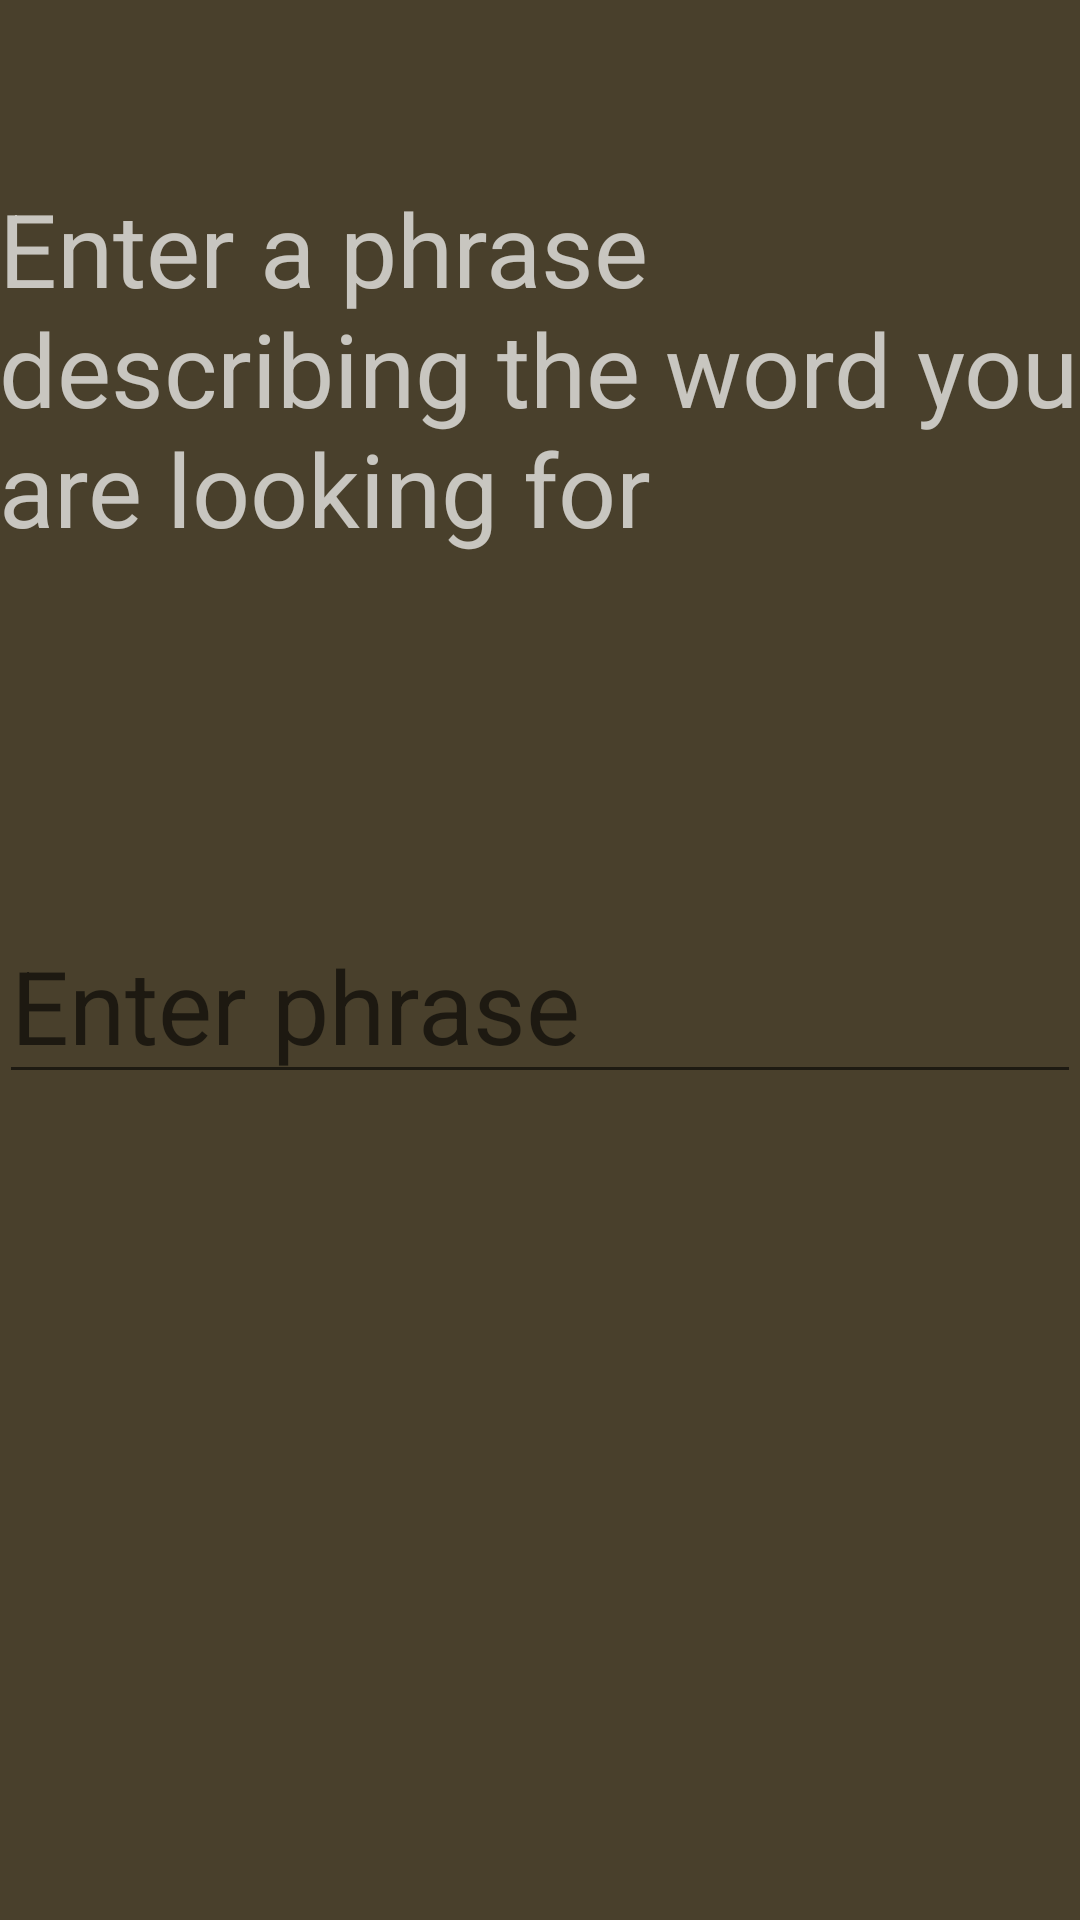

Write the Android layout XML for this screen, with the resource values it uses.
<!-- AndroidManifest.xml: application theme AppTheme -->
<!-- res/layout/activity_search.xml -->
<?xml version="1.0" encoding="utf-8"?>
<RelativeLayout xmlns:android="http://schemas.android.com/apk/res/android"
    xmlns:tools="http://schemas.android.com/tools"
    android:id="@+id/activity_search"
    android:layout_width="match_parent"
    android:layout_height="match_parent"
    android:background="#49402c"
    android:paddingBottom="@dimen/activity_vertical_margin"
    android:paddingLeft="@dimen/activity_horizontal_margin"
    android:paddingRight="@dimen/activity_horizontal_margin"
    android:paddingTop="@dimen/activity_vertical_margin"
    tools:context="cloud1001.antidictionary.Search">

    <TextView
        android:text="Enter a phrase describing the word you are looking for"
        android:layout_width="wrap_content"
        android:layout_height="wrap_content"
        android:id="@+id/textView2"
        android:textAppearance="@style/TextAppearance.AppCompat.Display1"
        android:layout_marginTop="60dp"
        android:layout_alignParentTop="true"
        android:layout_alignParentStart="true"
        tools:ignore="HardcodedText"
        android:textColor="?android:attr/textColorSecondaryInverse" />

    <EditText
        android:id="@+id/edittext"
        android:layout_width="fill_parent"
        android:layout_height="wrap_content"
        android:layout_below="@+id/textView2"
        android:layout_alignParentStart="true"
        android:layout_marginTop="117dp"
        android:inputType="text"
        style="@android:style/Widget.DeviceDefault.EditText"
        android:selectAllOnFocus="true"
        android:textAppearance="@style/TextAppearance.AppCompat.Display1"
        android:hint="Enter phrase"
        tools:ignore="HardcodedText"
        tools:background="#ffffffff" />

</RelativeLayout>
<!-- resources referenced by this layout -->
<resources>
  <style name="AppTheme" parent="Theme.AppCompat.Light.DarkActionBar">
          
          <item name="colorPrimary">@color/colorPrimary</item>
          <item name="colorPrimaryDark">@color/colorPrimaryDark</item>
          <item name="colorAccent">@color/colorAccent</item>
      </style>
  <color name="colorPrimary">#3F51B5</color>
  <color name="colorPrimaryDark">#303F9F</color>
  <color name="colorAccent">#FF4081</color>
</resources>
